The GitHub repository Losyash/umbrella_corps contains a labelled image folder "dataset_1" with 32 categories: acc, blca, brca, cesc, chol, coad, dlbc, esca, gbm, hnsc, kich, kirc, kirp, laml, lgg, lihc, luad, lusc, meso, paad, pcpg, prad, read, sarc, skcm, stad, tgct, thca, thym, ucec, ucs, uvm. Examples follow, each with its label.

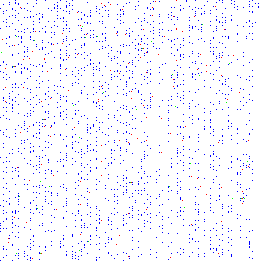
Label: meso

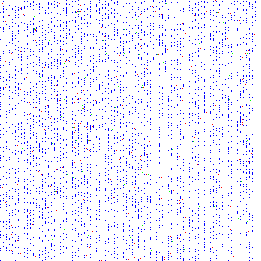
Label: dlbc

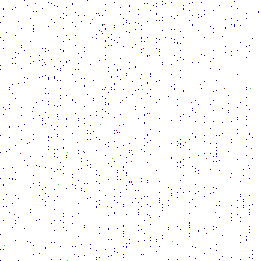
Label: thca

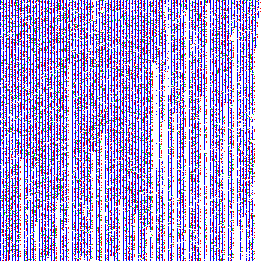
Label: coad

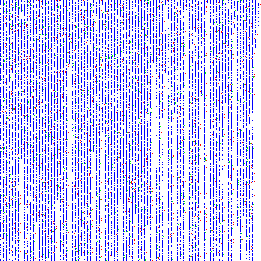
Label: gbm

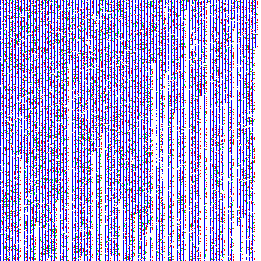
Label: ucec
